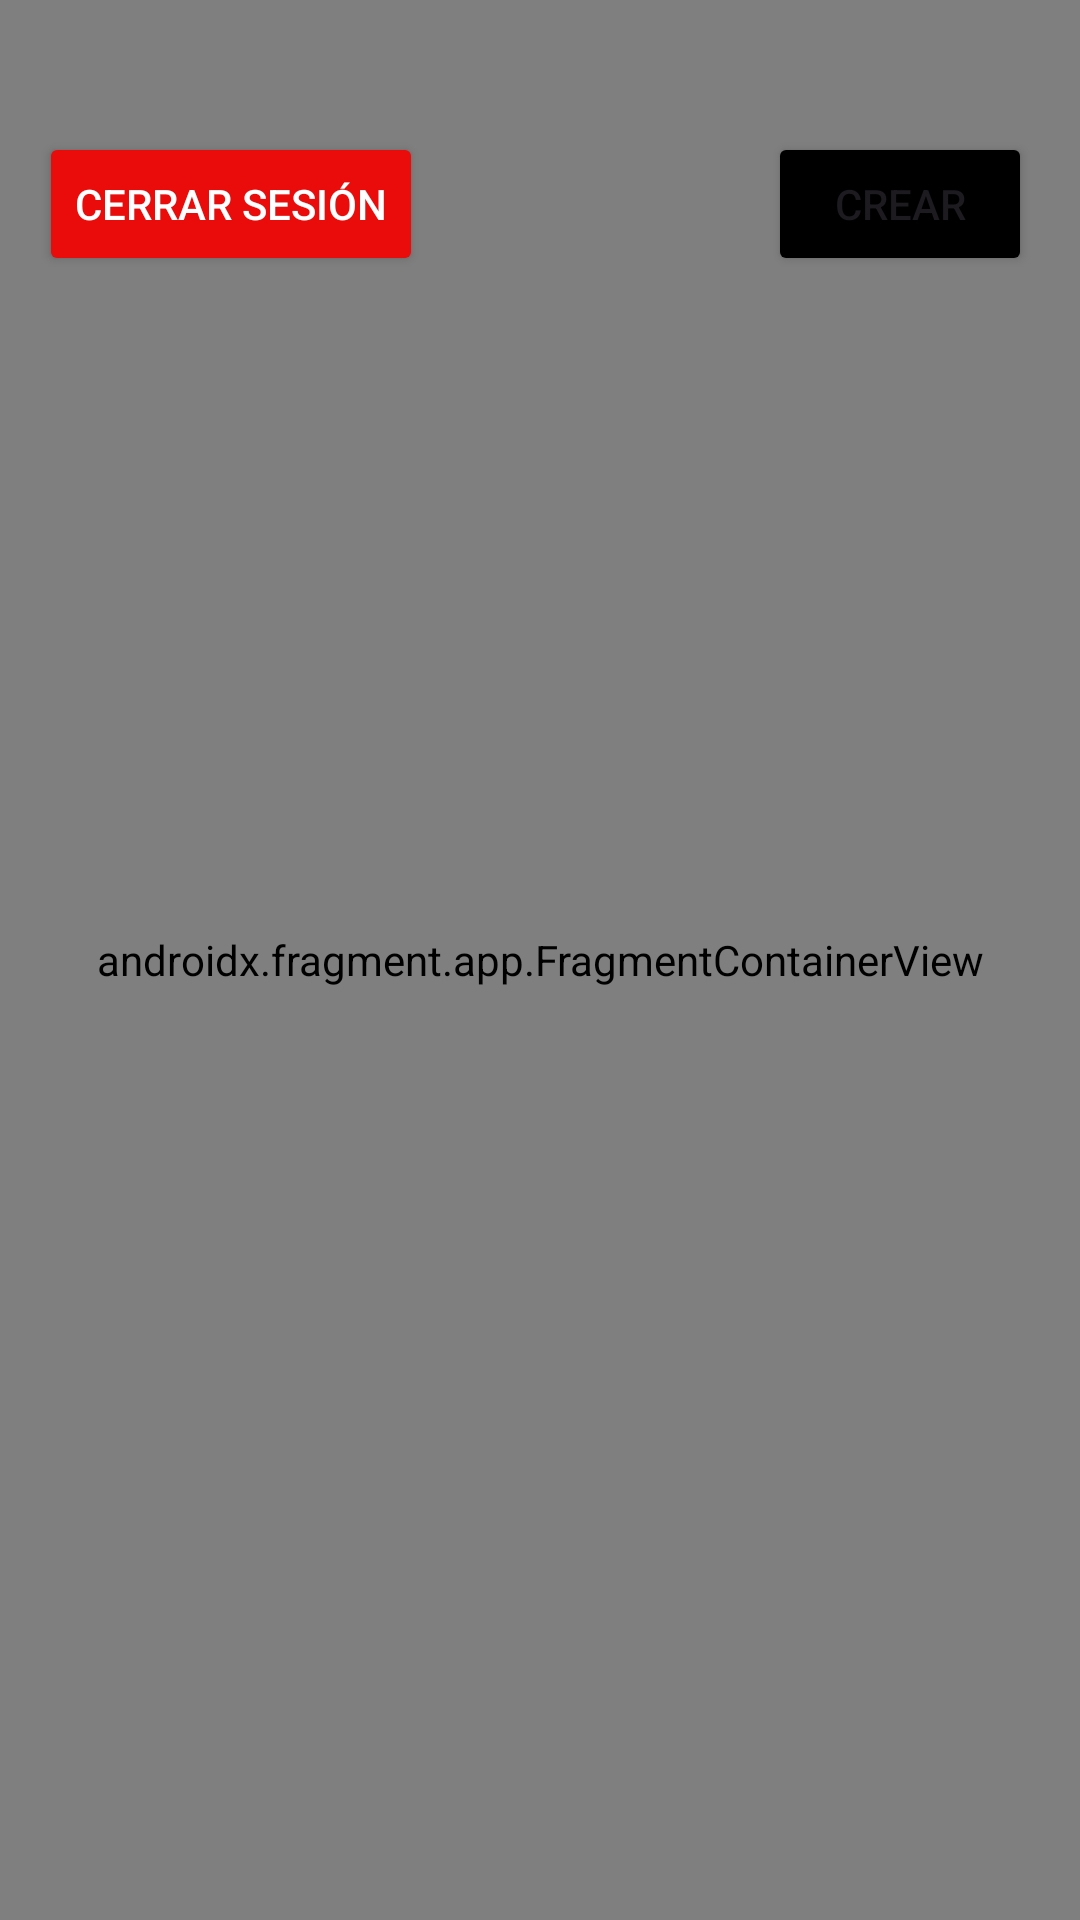

Android layout source for this screen:
<!-- AndroidManifest.xml: application theme Theme.Mi_bocadillo_final -->
<!-- res/layout/activity_pantalla_admin.xml -->
<?xml version="1.0" encoding="utf-8"?>
<androidx.constraintlayout.widget.ConstraintLayout xmlns:android="http://schemas.android.com/apk/res/android"
    xmlns:app="http://schemas.android.com/apk/res-auto"
    xmlns:tools="http://schemas.android.com/tools"
    android:id="@+id/main"
    android:layout_width="match_parent"
    android:layout_height="match_parent"
    tools:context=".PantallaAdmin.PantallaAdmin">

    <androidx.appcompat.widget.AppCompatButton
        android:id="@+id/botonCerrarSesion"
        android:layout_width="wrap_content"
        android:layout_height="wrap_content"
        android:layout_marginTop="44dp"
        android:backgroundTint="#EA0B0B"
        android:text="Cerrar Sesión"
        android:textColor="@color/white"
        app:layout_constraintEnd_toEndOf="parent"
        app:layout_constraintHorizontal_bias="0.056"
        app:layout_constraintStart_toStartOf="parent"
        app:layout_constraintTop_toTopOf="parent" />

    <androidx.recyclerview.widget.RecyclerView
        android:id="@+id/listaUsuarios"
        android:layout_width="0dp"
        android:layout_height="800dp"
        android:layout_marginStart="1dp"
        android:layout_marginEnd="1dp"
        android:layout_marginBottom="1dp"
        app:layout_constraintBottom_toBottomOf="parent"
        app:layout_constraintEnd_toEndOf="parent"
        app:layout_constraintHorizontal_bias="0.0"
        app:layout_constraintStart_toStartOf="parent"
        app:layout_constraintTop_toBottomOf="@+id/botonCerrarSesion" />

    <Button
        android:id="@+id/crearUsuario"
        android:layout_width="wrap_content"
        android:layout_height="wrap_content"
        android:layout_marginTop="44dp"
        android:layout_marginEnd="16dp"
        android:backgroundTint="@color/black"
        android:text="Crear"
        app:cornerRadius="10sp"
        app:layout_constraintEnd_toEndOf="parent"
        app:layout_constraintTop_toTopOf="parent" />

    <androidx.fragment.app.FragmentContainerView
        android:id="@+id/container"
        android:name="com.jose.mi_bocadillo_final.Fragments.FormularioAlumno.FormularioAlumnoFragment"
        android:layout_width="0dp"
        android:layout_height="0dp"
        app:layout_constraintBottom_toBottomOf="parent"
        app:layout_constraintEnd_toEndOf="parent"
        app:layout_constraintStart_toStartOf="parent"
        app:layout_constraintTop_toTopOf="parent" />
</androidx.constraintlayout.widget.ConstraintLayout>
<!-- resources referenced by this layout -->
<resources>
  <style name="Theme.Mi_bocadillo_final" parent="Base.Theme.Mi_bocadillo_final" />
  <style name="Base.Theme.Mi_bocadillo_final" parent="Theme.Material3.DayNight.NoActionBar">
          
          
      </style>
  <!-- not gathered from this repository: default colours our renderer supplied (Android Studio template values) -->
  <color name="black">#FF000000</color>
  <color name="white">#FFFFFFFF</color>
</resources>
